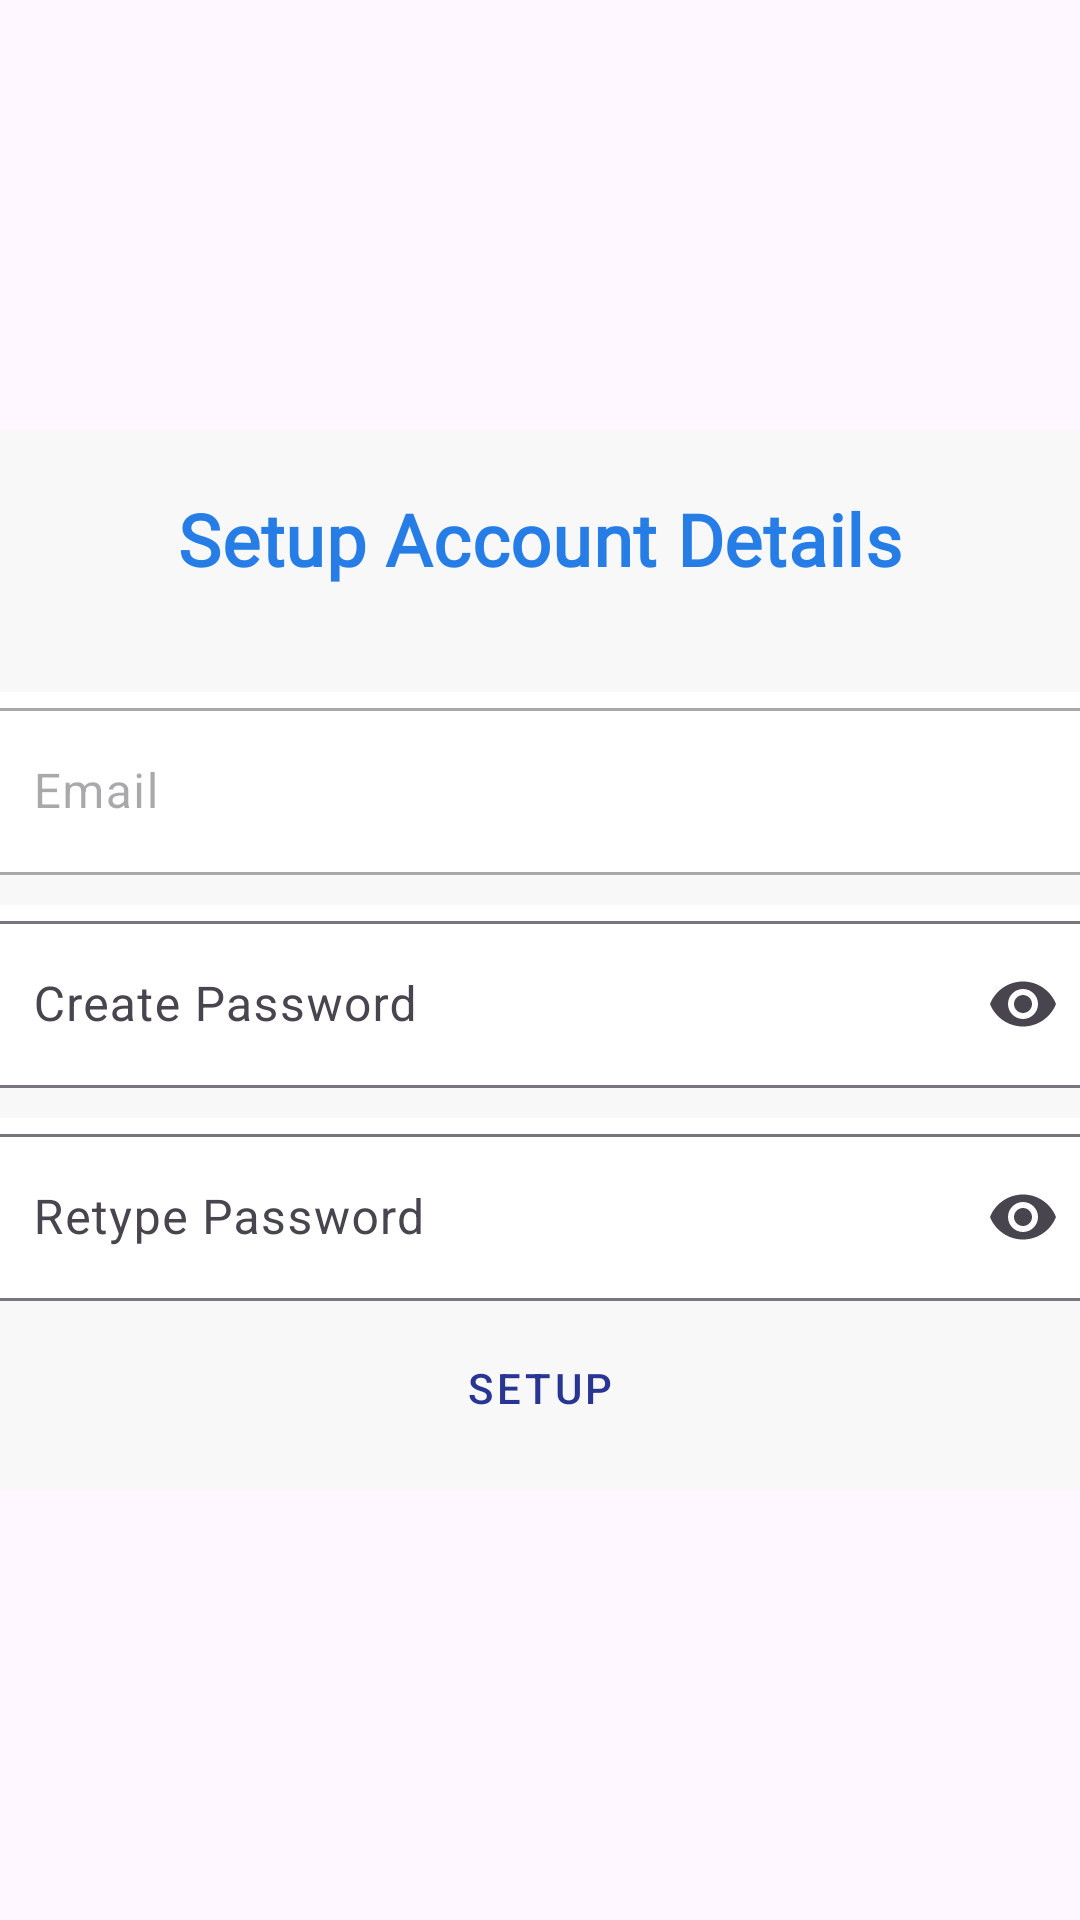

Reconstruct the res/layout file that produces this screen, plus the resources it refers to.
<!-- AndroidManifest.xml: application theme Theme.Drustii -->
<!-- res/layout/fragment_password_setup.xml -->
<?xml version="1.0" encoding="utf-8"?>
<FrameLayout xmlns:android="http://schemas.android.com/apk/res/android"
    xmlns:tools="http://schemas.android.com/tools"
    xmlns:app="http://schemas.android.com/apk/res-auto"
    android:layout_width="match_parent"
    android:layout_height="match_parent"
    tools:context=".account.create.PasswordSetupFragment">

    <LinearLayout
        android:layout_width="400dp"
        android:minWidth="50dp"
        android:layout_height="wrap_content"
        android:layout_gravity="center"
        android:layout_margin="10dp"
        android:background="@drawable/card_1_bg"
        android:orientation="vertical"
        android:padding="10dp"
        android:paddingBottom="20dp">

        <com.google.android.material.textview.MaterialTextView
            style="@style/MaterialAlertDialog.MaterialComponents.Title.Text.CenterStacked"
            android:layout_width="match_parent"
            android:layout_height="wrap_content"
            android:layout_marginBottom="20dp"
            android:fontFamily="@font/aclonica"
            android:gravity="center"
            android:padding="10dp"
            android:text="Setup Account Details"
            android:textColor="#277DE6"
            android:textSize="24sp"
            android:textStyle="bold"
            app:autoSizeTextType="uniform" />

        
        <com.google.android.material.textfield.TextInputLayout
            android:layout_width="match_parent"
            android:layout_height="wrap_content"
            android:background="@color/design_default_color_on_primary"
            android:hint="Email"
            android:textColor="@color/black"
            android:layout_margin="5dp"
            android:enabled="false"
            app:hintTextColor="@color/black">

            <com.google.android.material.textfield.TextInputEditText
                android:id="@+id/userEmail"
                android:layout_width="match_parent"
                android:layout_height="wrap_content"
                android:cursorVisible="true"
                android:singleLine="true"
                android:textColor="#202020"
                android:enabled="false"
                android:textCursorDrawable="@xml/cursor"
                />

        </com.google.android.material.textfield.TextInputLayout>


        
        <com.google.android.material.textfield.TextInputLayout
            android:layout_width="match_parent"
            android:layout_height="wrap_content"
            android:layout_margin="5dp"
            android:background="@color/design_default_color_on_primary"
            android:hint="@string/create_password"
            app:endIconMode="password_toggle"
            app:hintTextColor="@color/black">

            <com.google.android.material.textfield.TextInputEditText
                android:id="@+id/userPassword"
                android:layout_width="match_parent"
                android:layout_height="wrap_content"
                android:cursorVisible="true"
                android:inputType="textPassword"
                android:singleLine="true"
                android:textColor="#202020"
                android:textCursorDrawable="@xml/cursor" />

        </com.google.android.material.textfield.TextInputLayout>

        
        <com.google.android.material.textfield.TextInputLayout
            android:layout_width="match_parent"
            android:layout_height="wrap_content"
            android:layout_margin="5dp"
            android:background="@color/design_default_color_on_primary"
            android:hint="Retype Password"
            app:endIconMode="password_toggle"
            app:hintTextColor="@color/black">

            <com.google.android.material.textfield.TextInputEditText
                android:id="@+id/userretypePassword"
                android:layout_width="match_parent"
                android:layout_height="wrap_content"
                android:cursorVisible="true"
                android:inputType="textPassword"
                android:singleLine="true"
                android:textColor="#202020"
                android:textCursorDrawable="@xml/cursor" />

        </com.google.android.material.textfield.TextInputLayout>


        
        <Button
            android:id="@+id/nextBtn"
            style="@style/Widget.MaterialComponents.Button.Icon"
            android:layout_width="wrap_content"
            android:layout_height="wrap_content"
            android:layout_gravity="center"
            android:backgroundTint="#FF8F00"
            android:gravity="center"
            android:minHeight="48dp"
            android:padding="5dp"
            android:paddingLeft="10dp"
            android:paddingRight="10dp"
            android:text="Setup"
            android:textColor="#283593"
            tools:ignore="TextContrastCheck" />

    </LinearLayout>

</FrameLayout>
<!-- resources referenced by this layout -->
<resources>
  <color name="black">#FF000000</color>
  <!-- drawable card_1_bg (drawable) -->
  <?xml version="1.0" encoding="utf-8"?>
  <shape xmlns:android="http://schemas.android.com/apk/res/android">
      <gradient
          android:startColor="?attr/colorPrimary"
          android:endColor="?attr/colorPrimary"
          />
      <corners android:radius="10dp"/>
  </shape>
  <string name="create_password">Create Password</string>
  <style name="Theme.Drustii" parent="Theme.Material3.DayNight.NoActionBar">
  
          
          <item name="colorPrimary">#F8F8F8</item>
          <item name="colorPrimaryVariant">#B3B1B1</item>
          <item name="colorOnPrimary">@color/black</item>
  
          
          <item name="colorSecondary">#1E88E5</item>
          <item name="colorSecondaryVariant">#3949AB</item>
          <item name="colorOnSecondary">#0B0B0B</item>
  
  
          
          <item name="android:statusBarColor" tools:targetApi="l">?attr/colorPrimary</item>
          <item name="android:windowLightStatusBar" tools:targetApi="m">true</item>
          <item name="android:navigationBarColor" tools:targetApi="l">?attr/colorPrimary</item>
  
          
          <item name="colorControlHighlight">#638EBF</item>
          <item name="android:textColorPrimaryInverse">#EF6C00</item>
  
      </style>
</resources>
